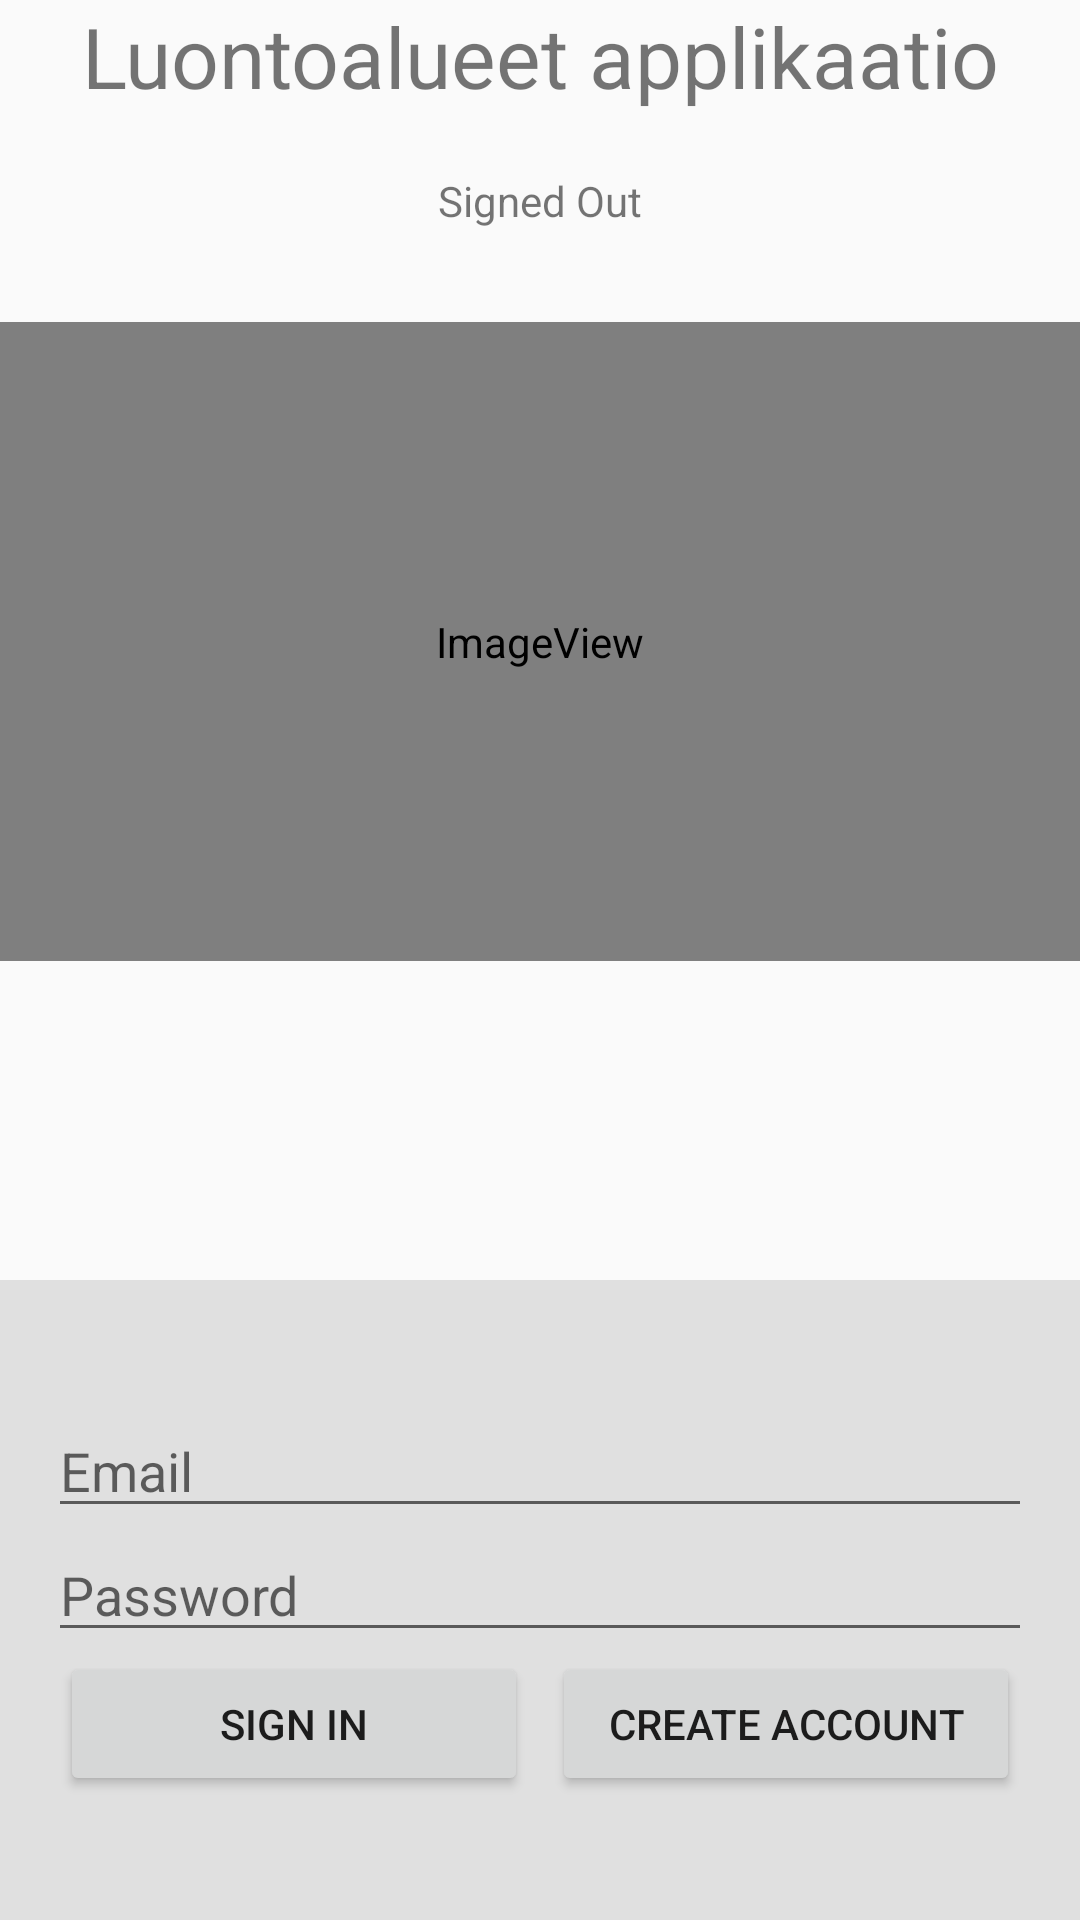

Here is an Android app screen rendered from its layout file. Give the layout XML and the strings, colors and styles it references.
<!-- AndroidManifest.xml: application theme AppTheme -->
<!-- res/layout/activity_login.xml -->
<?xml version="1.0" encoding="utf-8"?>

<LinearLayout xmlns:android="http://schemas.android.com/apk/res/android"
    xmlns:app="http://schemas.android.com/apk/res-auto"
    xmlns:tools="http://schemas.android.com/tools"
    android:id="@+id/main_layout"
    android:layout_width="match_parent"
    android:layout_height="match_parent"
    android:orientation="vertical"
    android:weightSum="3">

    <LinearLayout
        android:layout_width="match_parent"
        android:layout_height="0dp"
        android:layout_weight="2"
        android:gravity="center_horizontal"
        android:orientation="vertical">

        <ImageView
            android:id="@+id/imageView2"
            android:layout_width="match_parent"
            android:layout_height="wrap_content"
             />

        <TextView
            android:id="@+id/tvTitle"
            android:layout_width="wrap_content"
            android:layout_height="wrap_content"
            android:layout_marginBottom="16dp"
            android:gravity="center"
            android:text="Luontoalueet applikaatio"
            android:textSize="28sp" />

        <TextView
            android:id="@+id/tvStatus"
            android:layout_width="wrap_content"
            android:layout_height="wrap_content"
            android:gravity="center"
            android:padding="4dp"
            android:text="Signed Out"
            android:textSize="14sp" />

        <TextView
            android:id="@+id/tvDetail"
            android:layout_width="wrap_content"
            android:layout_height="wrap_content"
            android:gravity="center"
            android:padding="4dp"
            android:textSize="14sp"
            tools:text="Firebase User ID: 123456789abc" />

        <ImageView
            android:id="@+id/imageView"
            android:layout_width="match_parent"
            android:layout_height="213dp"
            android:background="#91c42b"
            app:srcCompat="@mipmap/pinetree_icon" />

    </LinearLayout>


    <RelativeLayout
        android:layout_width="fill_parent"
        android:layout_height="0dp"
        android:layout_weight="1"
        android:background="#E0E0E0"
        android:gravity="center_vertical">

        <LinearLayout
            android:id="@+id/email_password_fields"
            android:layout_width="fill_parent"
            android:layout_height="wrap_content"
            android:orientation="vertical"
            android:paddingLeft="16dp"
            android:paddingRight="16dp">

            <EditText
                android:id="@+id/edtEmail"
                android:layout_width="match_parent"
                android:layout_height="wrap_content"
                android:layout_weight="1"
                android:hint="Email"
                android:inputType="textEmailAddress" />

            <EditText
                android:id="@+id/edtPassword"
                android:layout_width="match_parent"
                android:layout_height="wrap_content"
                android:layout_weight="1"
                android:hint="Password"
                android:inputType="textPassword" />
        </LinearLayout>

        <LinearLayout
            android:id="@+id/email_password_buttons"
            android:layout_width="fill_parent"
            android:layout_height="wrap_content"
            android:layout_below="@+id/email_password_fields"
            android:orientation="horizontal"
            android:paddingLeft="16dp"
            android:paddingRight="16dp">

            <Button
                android:id="@+id/btn_email_sign_in"
                android:layout_width="0dp"
                android:layout_height="wrap_content"
                android:layout_marginLeft="4dp"
                android:layout_marginRight="4dp"
                android:layout_weight="1"
                android:text="Sign In" />

            <Button
                android:id="@+id/btn_email_create_account"
                android:layout_width="0dp"
                android:layout_height="wrap_content"
                android:layout_marginLeft="4dp"
                android:layout_marginRight="4dp"
                android:layout_weight="1"
                android:text="Create Account" />
        </LinearLayout>

        <LinearLayout
            android:id="@+id/layout_signed_in_buttons"
            android:layout_width="fill_parent"
            android:layout_height="wrap_content"
            android:layout_centerInParent="true"
            android:orientation="horizontal"
            android:paddingLeft="16dp"
            android:paddingRight="16dp"
            android:visibility="gone"
            android:weightSum="2.0">

            <Button
                android:id="@+id/btn_sign_out"
                android:layout_width="0dp"
                android:layout_height="wrap_content"
                android:layout_marginLeft="4dp"
                android:layout_marginRight="4dp"
                android:layout_weight="1.0"
                android:text="Sign Out" />

            <Button
                android:id="@+id/btn_verify_email"
                android:layout_width="0dp"
                android:layout_height="wrap_content"
                android:layout_marginLeft="4dp"
                android:layout_marginRight="4dp"
                android:layout_weight="1.0"
                android:text="Verify Email" />

        </LinearLayout>

    </RelativeLayout>

</LinearLayout>
<!-- resources referenced by this layout -->
<resources>
  <!-- mipmap pinetree_icon (mipmap-anydpi-v26) -->
  <?xml version="1.0" encoding="utf-8"?>
  
  <adaptive-icon xmlns:android="http://schemas.android.com/apk/res/android">
      <background android:drawable="@drawable/pinetree_background"/>
      <foreground android:drawable="@mipmap/pinetree_foreground"/>
  </adaptive-icon>
  <style name="AppTheme" parent="Theme.AppCompat.Light.DarkActionBar">
          
          <item name="colorPrimary">@color/colorPrimary</item>
          <item name="colorPrimaryDark">@color/colorPrimaryDark</item>
          <item name="colorAccent">@color/colorAccent</item>
  
      </style>
  <!-- not gathered from this repository: default colours our renderer supplied (Android Studio template values) -->
  <color name="colorPrimary">#FF6200EE</color>
  <color name="colorPrimaryDark">#FF3700B3</color>
  <color name="colorAccent">#FF03DAC5</color>
</resources>
